Run: headless pygame with SDL's dummy video driver; simulated clock (each Clock.tick advances the game by its frame time, no real sleeping); random seed 0; keys injected as events and as key.get_pressed() state; mouse plan: one left click at the window centre at the start of phase 2, then a move to the lower-right quarter at the start of phase 3.
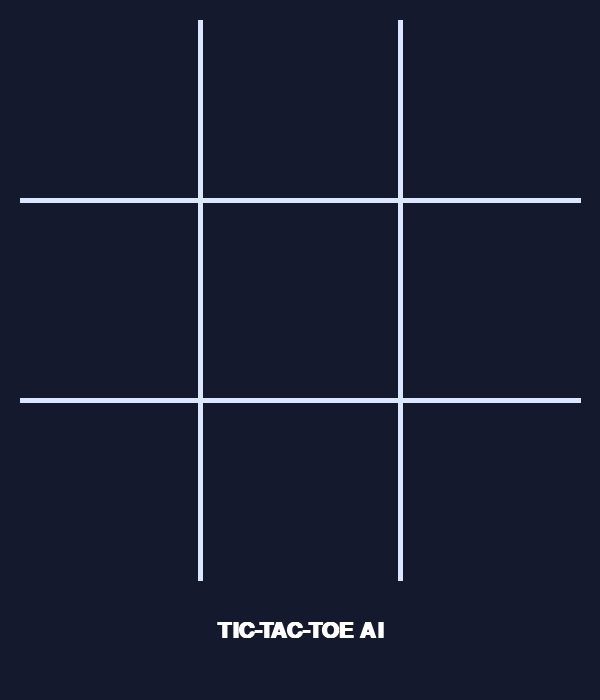
Frame 1 of 4 · flips 1–60 · no input
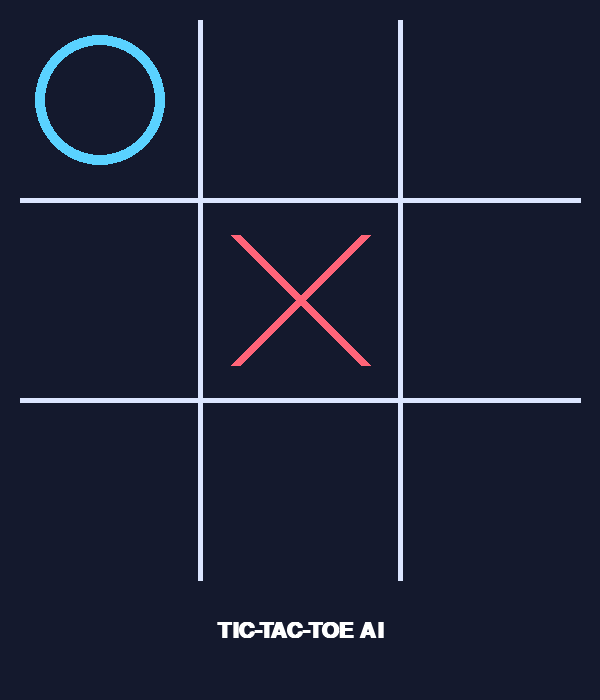
Frame 2 of 4 · flips 61–180 · clicked the window centre · tapped SPACE, RETURN · held RIGHT (→), D
Frame 3 of 4 · flips 181–300 · moved the mouse to the lower-right quarter · held DOWN (↓), S · screen unchanged from frame 2, image omitted
Frame 4 of 4 · flips 301–420 · held LEFT (←), A, UP (↑), W · screen unchanged from frame 3, image omitted

The pygame program that drew these frames:

import pygame
import sys
import math

pygame.init()

# Window settings
WIDTH, HEIGHT = 600, 700
SCREEN = pygame.display.set_mode((WIDTH, HEIGHT))
pygame.display.set_caption("Tic-Tac-Toe AI")

# Colors
BACKGROUND = (20, 25, 45)
GRID_COLOR = (220, 230, 255)
X_COLOR = (255, 100, 120)
O_COLOR = (90, 210, 255)
TEXT_COLOR = (255, 255, 255)
BUTTON_COLOR = (80, 120, 220)
BUTTON_HOVER = (110, 150, 255)

FONT = pygame.font.SysFont("arial", 32, bold=True)
SMALL_FONT = pygame.font.SysFont("arial", 22, bold=True)

CELL_SIZE = 200
BOARD_HEIGHT = 600

board = [" " for _ in range(9)]
game_over = False
winner = None
ai_thinking = False
animation_marks = []


def draw_board():
    SCREEN.fill(BACKGROUND)

    # Title
    title = FONT.render("TIC-TAC-TOE AI", True, TEXT_COLOR)
    SCREEN.blit(title, (WIDTH // 2 - title.get_width() // 2, 620))

    # Grid lines
    for i in range(1, 3):
        pygame.draw.line(
            SCREEN, GRID_COLOR,
            (i * CELL_SIZE, 20),
            (i * CELL_SIZE, BOARD_HEIGHT - 20),
            5
        )
        pygame.draw.line(
            SCREEN, GRID_COLOR,
            (20, i * CELL_SIZE),
            (WIDTH - 20, i * CELL_SIZE),
            5
        )

    # Draw X and O with growing animation
    for index, mark, progress in animation_marks:
        row = index // 3
        col = index % 3
        center_x = col * CELL_SIZE + CELL_SIZE // 2
        center_y = row * CELL_SIZE + CELL_SIZE // 2

        size = int(65 * min(progress, 1))

        if mark == "X":
            pygame.draw.line(
                SCREEN, X_COLOR,
                (center_x - size, center_y - size),
                (center_x + size, center_y + size),
                10
            )
            pygame.draw.line(
                SCREEN, X_COLOR,
                (center_x + size, center_y - size),
                (center_x - size, center_y + size),
                10
            )

        elif mark == "O":
            pygame.draw.circle(SCREEN, O_COLOR, (center_x, center_y), size, 10)

    # Result message
    if game_over:
        if winner == "X":
            message = "You Win! Amazing!"
        elif winner == "O":
            message = "AI Wins!"
        else:
            message = "It's a Draw!"

        result = FONT.render(message, True, TEXT_COLOR)
        SCREEN.blit(result, (WIDTH // 2 - result.get_width() // 2, 620))

        draw_restart_button()


def draw_restart_button():
    mouse_x, mouse_y = pygame.mouse.get_pos()
    button_rect = pygame.Rect(220, 650, 160, 40)

    color = BUTTON_HOVER if button_rect.collidepoint(mouse_x, mouse_y) else BUTTON_COLOR
    pygame.draw.rect(SCREEN, color, button_rect, border_radius=12)

    text = SMALL_FONT.render("Play Again", True, TEXT_COLOR)
    SCREEN.blit(
        text,
        (button_rect.centerx - text.get_width() // 2,
         button_rect.centery - text.get_height() // 2)
    )


def check_winner(current_board):
    winning_combinations = [
        (0, 1, 2), (3, 4, 5), (6, 7, 8),
        (0, 3, 6), (1, 4, 7), (2, 5, 8),
        (0, 4, 8), (2, 4, 6)
    ]

    for a, b, c in winning_combinations:
        if current_board[a] == current_board[b] == current_board[c] != " ":
            return current_board[a]

    if " " not in current_board:
        return "Draw"

    return None


# Minimax AI algorithm
def minimax(current_board, is_maximizing):
    result = check_winner(current_board)

    if result == "O":
        return 1
    elif result == "X":
        return -1
    elif result == "Draw":
        return 0

    if is_maximizing:
        best_score = -math.inf

        for i in range(9):
            if current_board[i] == " ":
                current_board[i] = "O"
                score = minimax(current_board, False)
                current_board[i] = " "
                best_score = max(score, best_score)

        return best_score

    else:
        best_score = math.inf

        for i in range(9):
            if current_board[i] == " ":
                current_board[i] = "X"
                score = minimax(current_board, True)
                current_board[i] = " "
                best_score = min(score, best_score)

        return best_score


def best_ai_move():
    best_score = -math.inf
    move = None

    for i in range(9):
        if board[i] == " ":
            board[i] = "O"
            score = minimax(board, False)
            board[i] = " "

            if score > best_score:
                best_score = score
                move = i

    return move


def add_mark(index, mark):
    board[index] = mark
    animation_marks.append([index, mark, 0])


def reset_game():
    global board, game_over, winner, animation_marks, ai_thinking

    board = [" " for _ in range(9)]
    game_over = False
    winner = None
    animation_marks = []
    ai_thinking = False


clock = pygame.time.Clock()

while True:
    clock.tick(60)

    # Update animation progress
    for item in animation_marks:
        if item[2] < 1:
            item[2] += 0.08

    draw_board()
    pygame.display.update()

    # AI move after human move
    if ai_thinking and not game_over:
        pygame.time.delay(350)

        move = best_ai_move()
        if move is not None:
            add_mark(move, "O")

        ai_thinking = False
        winner = check_winner(board)

        if winner is not None:
            game_over = True

    for event in pygame.event.get():
        if event.type == pygame.QUIT:
            pygame.quit()
            sys.exit()

        if event.type == pygame.MOUSEBUTTONDOWN:
            mouse_x, mouse_y = pygame.mouse.get_pos()

            # Restart button
            if game_over:
                restart_rect = pygame.Rect(220, 650, 160, 40)
                if restart_rect.collidepoint(mouse_x, mouse_y):
                    reset_game()

            # Human move
            elif not ai_thinking and mouse_y < BOARD_HEIGHT:
                col = mouse_x // CELL_SIZE
                row = mouse_y // CELL_SIZE
                index = row * 3 + col

                if board[index] == " ":
                    add_mark(index, "X")

                    winner = check_winner(board)
                    if winner is not None:
                        game_over = True
                    else:
                        ai_thinking = True
